The GitHub repository Gateway2745/SEMFD-Net contains a labelled image folder "PlantDoc-Dataset-Cropped" with 27 categories: apple scab leaf, apple leaf, apple rust leaf, bell pepper leaf, bell pepper leaf spot, blueberry leaf, cherry leaf, corn gray leaf spot, corn leaf blight, corn rust leaf, peach leaf, potato leaf early blight, potato leaf late blight, raspberry leaf, soybean leaf, squash powdery mildew leaf, strawberry leaf, tomato early blight leaf, tomato septoria leaf spot, tomato leaf, tomato leaf bacterial spot, tomato leaf late blight, tomato leaf mosaic virus, tomato leaf yellow virus, tomato mold leaf, grape leaf, grape leaf black rot. Examples follow, each with its label.

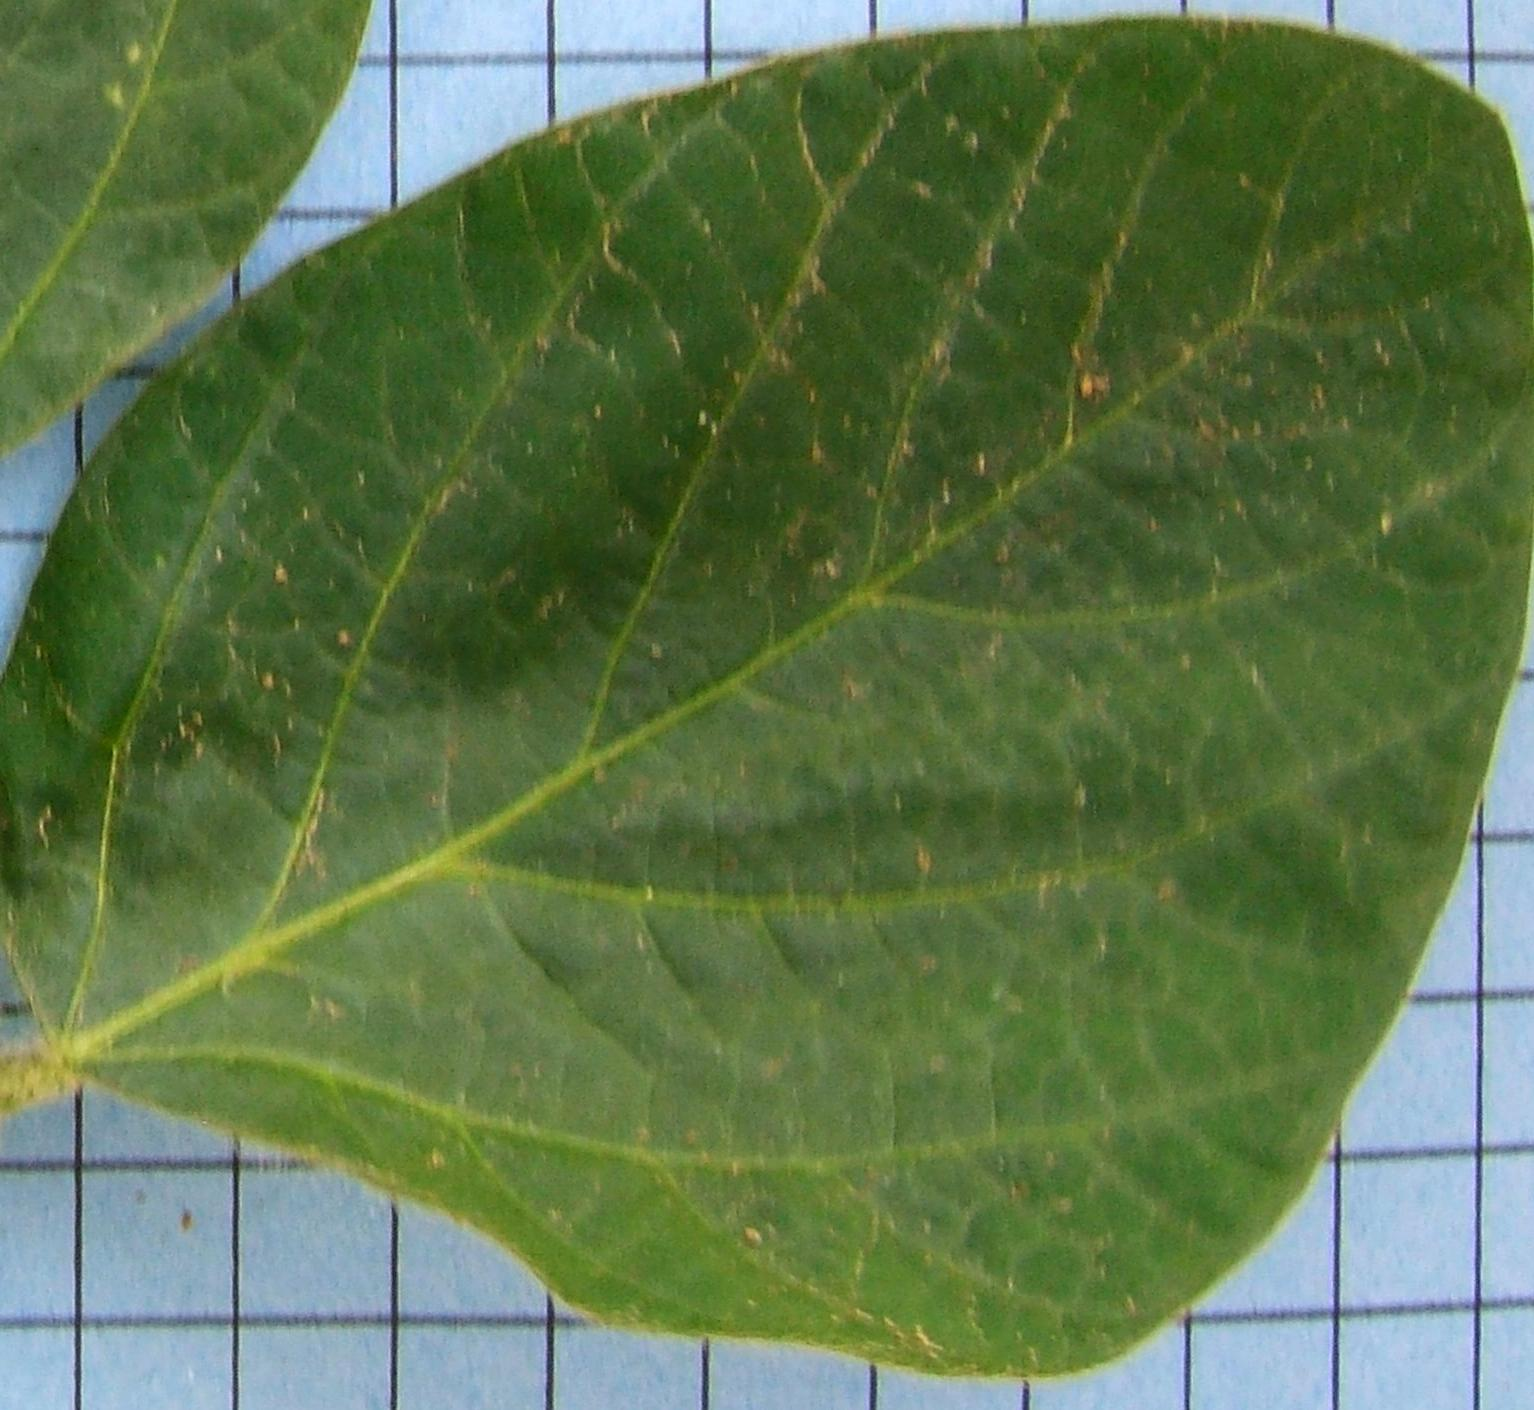
Label: soybean leaf

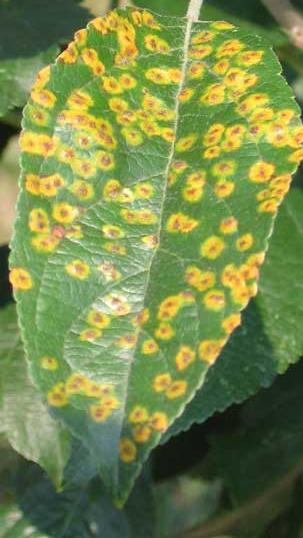
Label: apple rust leaf

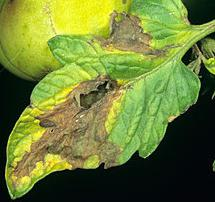
Label: tomato leaf late blight

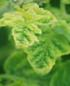
Label: tomato leaf yellow virus

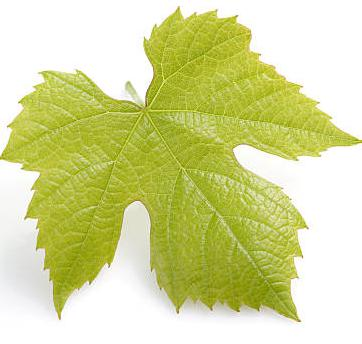
Label: grape leaf

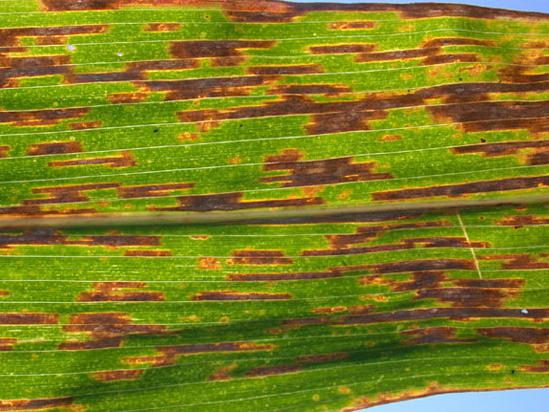
Label: corn gray leaf spot
